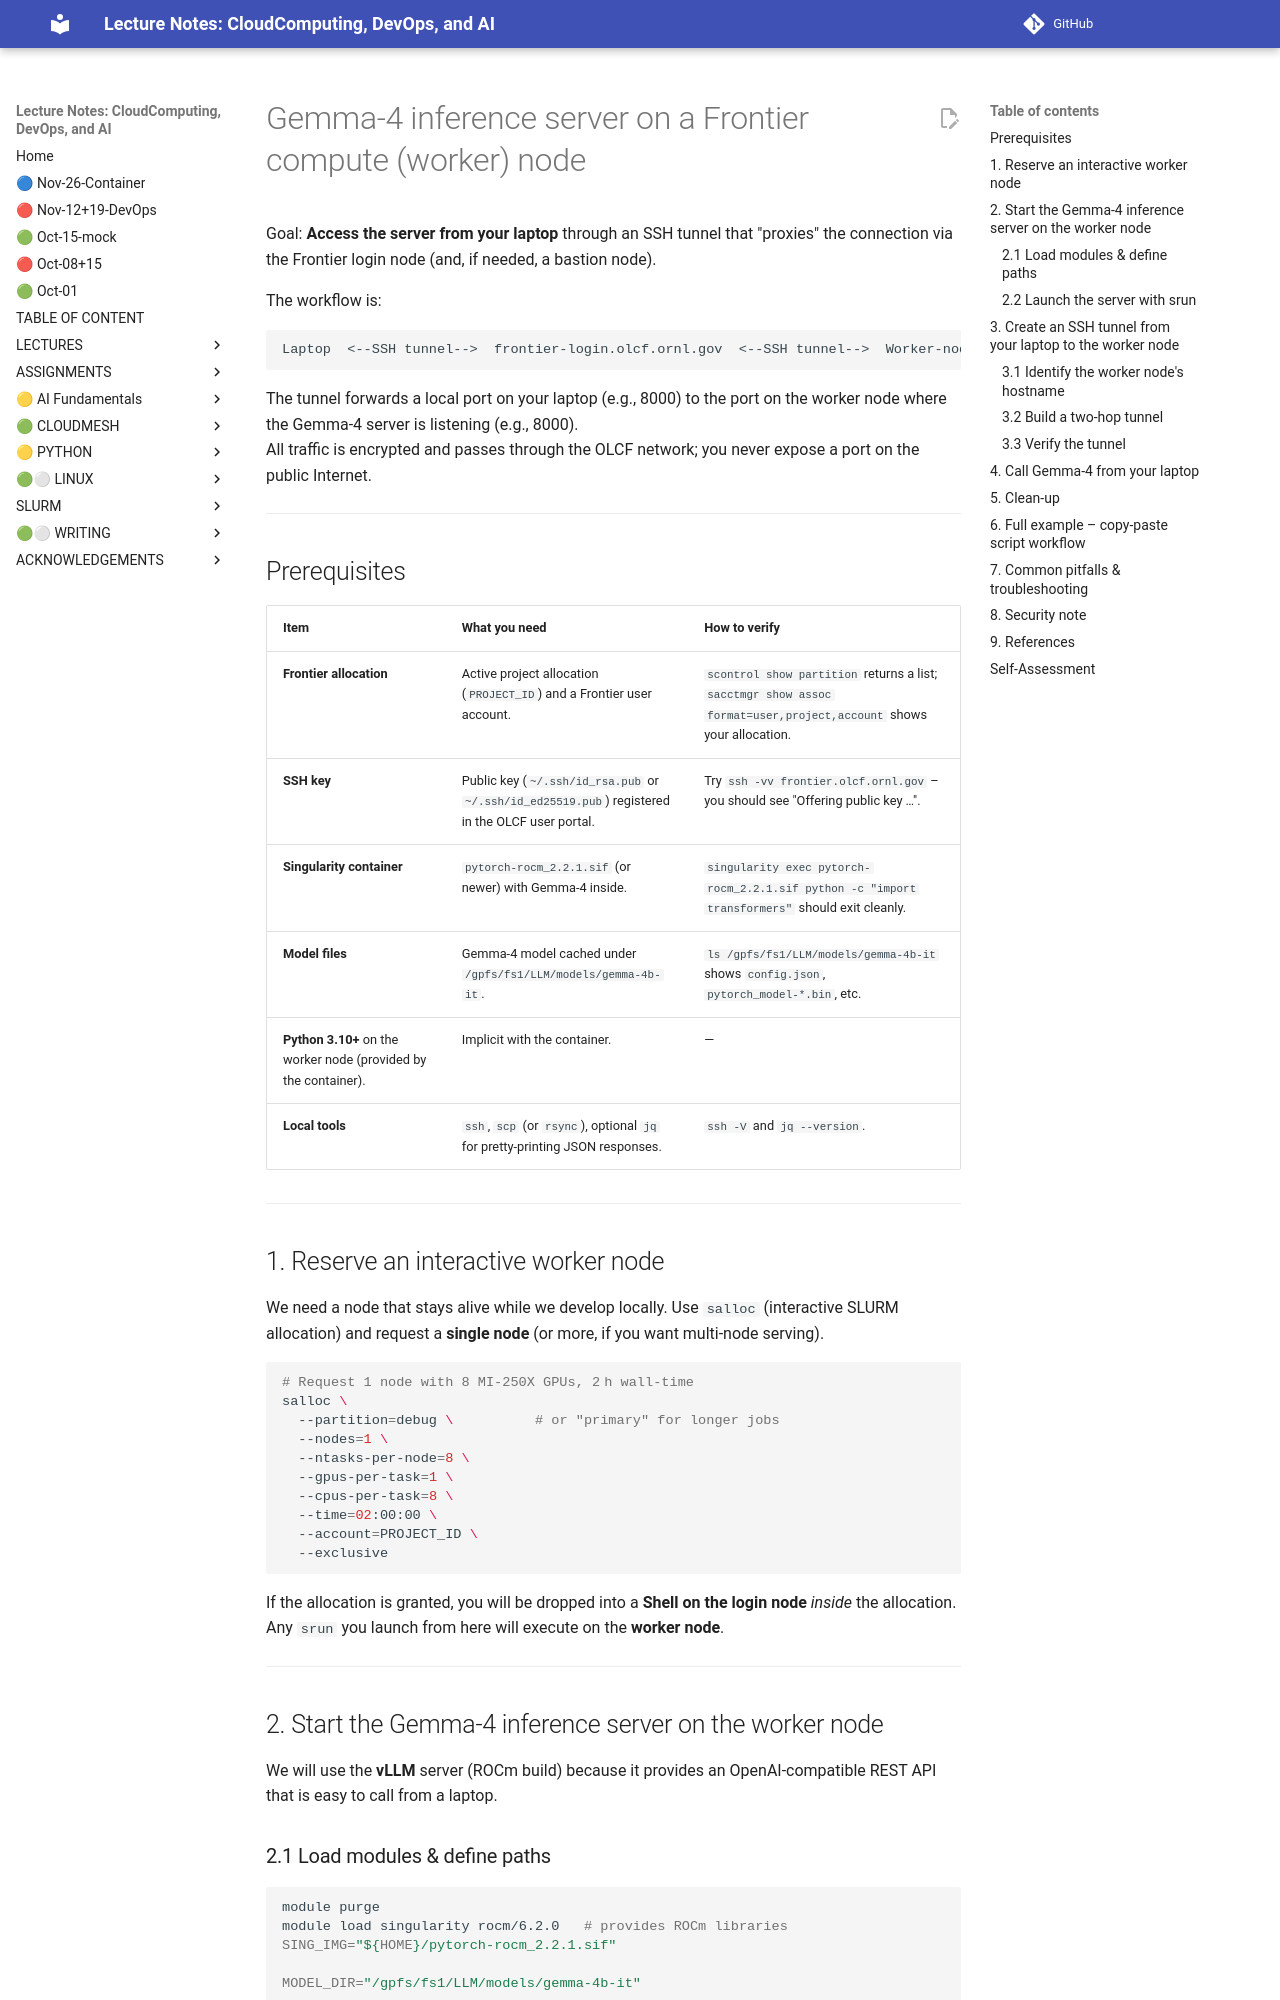

repository: cloudmesh-ai/cloudmesh-ai-lecture · page: section/cloud/platforms/ornl/ssh-prox-interactivey/index.html · generator: mkdocs

# Gemma‑4 inference server on a Frontier compute (worker) node

Goal: **Access the server from your laptop** through an SSH tunnel that "proxies" the connection via the Frontier login node (and, if needed, a bastion node).  

The workflow is:

```
Laptop  <--SSH tunnel-->  frontier-login.olcf.ornl.gov  <--SSH tunnel-->  Worker‑node (allocated by SLURM)
```

The tunnel forwards a local port on your laptop (e.g., 8000) to the port on the worker node where the Gemma‑4 server is listening (e.g., 8000).  
All traffic is encrypted and passes through the OLCF network; you never expose a port on the public Internet.

---

## Prerequisites  

| Item | What you need | How to verify |
|------|---------------|---------------|
| **Frontier allocation** | Active project allocation (`PROJECT_ID`) and a Frontier user account. | `scontrol show partition` returns a list; `sacctmgr show assoc format=user,project,account` shows your allocation. |
| **SSH key** | Public key (`~/.ssh/id_rsa.pub` or `~/.ssh/id_ed25519.pub`) registered in the OLCF user portal. | Try `ssh -vv frontier.olcf.ornl.gov` – you should see "Offering public key …". |
| **Singularity container** | `pytorch-rocm_2.2.1.sif` (or newer) with Gemma‑4 inside. | `singularity exec pytorch-rocm_2.2.1.sif python -c "import transformers"` should exit cleanly. |
| **Model files** | Gemma‑4 model cached under `/gpfs/fs1/LLM/models/gemma-4b-it`. | `ls /gpfs/fs1/LLM/models/gemma-4b-it` shows `config.json`, `pytorch_model‑*.bin`, etc. |
| **Python 3.10+** on the worker node (provided by the container). | Implicit with the container. | — |
| **Local tools** | `ssh`, `scp` (or `rsync`), optional `jq` for pretty‑printing JSON responses. | `ssh -V` and `jq --version`. |

---

## 1. Reserve an interactive worker node  

We need a node that stays alive while we develop locally. Use `salloc` (interactive SLURM allocation) and request a **single node** (or more, if you want multi‑node serving).

```bash
# Request 1 node with 8 MI‑250X GPUs, 2 h wall‑time
salloc \
  --partition=debug \          # or "primary" for longer jobs
  --nodes=1 \
  --ntasks-per-node=8 \
  --gpus-per-task=1 \
  --cpus-per-task=8 \
  --time=02:00:00 \
  --account=PROJECT_ID \
  --exclusive
```

If the allocation is granted, you will be dropped into a **Shell on the login node** *inside* the allocation. Any `srun` you launch from here will execute on the **worker node**.

---

## 2. Start the Gemma‑4 inference server on the worker node  

We will use the **vLLM** server (ROCm build) because it provides an OpenAI‑compatible REST API that is easy to call from a laptop.

### 2.1 Load modules & define paths  

```bash
module purge
module load singularity rocm/6.2.0   # provides ROCm libraries
SING_IMG="${HOME}/pytorch-rocm_2.2.1.sif"

MODEL_DIR="/gpfs/fs1/LLM/models/gemma-4b-it"
```
